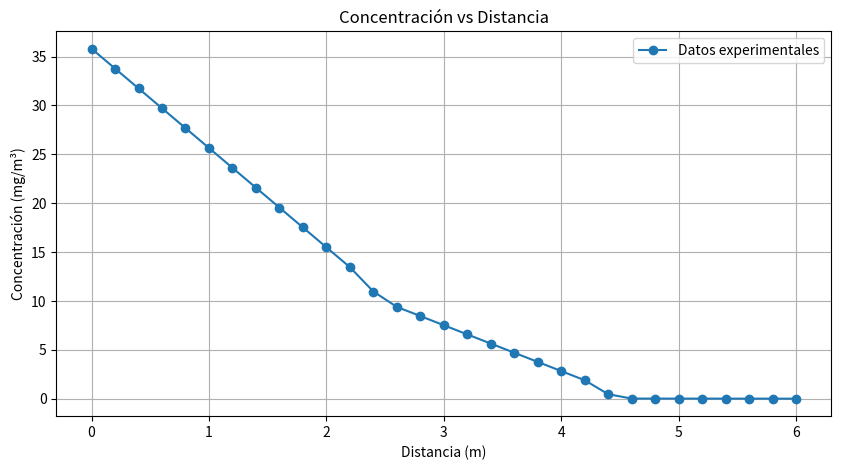
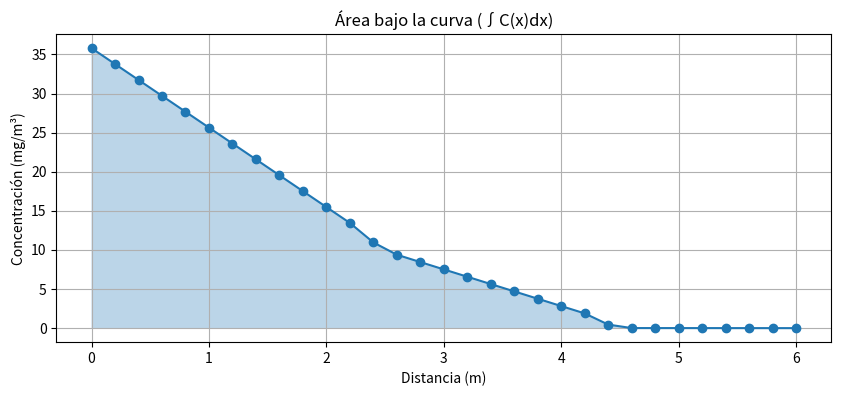

The matplotlib source for these figures, in order:
# proyecto_integracion_manual_final.py
# Métodos numéricos manuales: Trapecio, Simpson 1/3 y Simpson 3/8


import matplotlib.pyplot as plt

# --------------------------
# 1) Datos (31 puntos)
# --------------------------
x = [0,0.2,0.4,0.6,0.8,1.0,1.2,1.4,1.6,1.8,
     2.0,2.2,2.4,2.6,2.8,3.0,3.2,3.4,3.6,3.8,
     4.0,4.2,4.4,4.6,4.8,5.0,5.2,5.4,5.6,5.8,6.0]

C = [35.8026,33.7706,31.7389,29.707,27.6752,25.6435,23.6116,21.5799,19.5479,17.5162,
     15.4842,13.4525,10.963,9.3888,8.4511,7.5133,6.5756,5.6378,4.7001,3.7623,
     2.8246,1.8868,0.4571,0.0113,0.0101,0.0089,0.0076,0.0062,0.0049,0.0037,0.0025]

# --------------------------
# 2) Trapecio
# --------------------------
def trapecio(x, y):
    total = 0
    for i in range(len(x)-1):
        h = x[i+1] - x[i]
        total += h * (y[i] + y[i+1]) / 2
    return total

# --------------------------
# 3) Revisar malla uniforme
# --------------------------
def malla_uniforme(x, tol=1e-9):
    h0 = x[1] - x[0]
    for i in range(1, len(x)-1):
        if abs((x[i+1] - x[i]) - h0) > tol:
            return False, h0
    return True, h0

# --------------------------
# 4) Simpson 1/3
# --------------------------
def simpson_1_3(x, y):
    ok, h = malla_uniforme(x)
    if not ok:
        raise ValueError("Malla no uniforme")
    n = len(x) - 1
    if n % 2 != 0:
        raise ValueError("Simpson 1/3 requiere número de intervalos par")

    suma4 = sum(y[i] for i in range(1, n, 2))
    suma2 = sum(y[i] for i in range(2, n-1, 2))

    return (h/3) * (y[0] + y[-1] + 4*suma4 + 2*suma2)

# --------------------------
# 5) Simpson 3/8
# --------------------------
def simpson_3_8(x, y):
    ok, h = malla_uniforme(x)
    if not ok:
        raise ValueError("Malla no uniforme")
    n = len(x) - 1
    if n % 3 != 0:
        raise ValueError("Simpson 3/8 requiere múltiplo de 3")

    suma3 = 0
    suma2 = 0
    for i in range(1, n):
        if i % 3 == 0:
            suma2 += y[i]
        else:
            suma3 += y[i]

    return (3*h/8) * (y[0] + y[-1] + 3*suma3 + 2*suma2)

# --------------------------
# 6) Cálculos
# --------------------------
I_trap = trapecio(x, C)
I_s13  = simpson_1_3(x, C)
I_s38  = simpson_3_8(x, C)

print("\n=== RESULTADOS ===")
print("Trapecio     :", I_trap)
print("Simpson 1/3  :", I_s13)
print("Simpson 3/8  :", I_s38)

# --------------------------
# 7) Gráfica R2
# --------------------------
plt.figure(figsize=(10,5))
plt.plot(x, C, 'o-', label="Datos experimentales")
plt.xlabel("Distancia (m)")
plt.ylabel("Concentración (mg/m³)")
plt.title("Concentración vs Distancia")
plt.grid()
plt.legend()
plt.show()

# --------------------------
# 8) Área visual bajo la curva
# --------------------------
plt.figure(figsize=(10,4))
plt.plot(x, C, 'o-')
plt.fill_between(x, C, alpha=0.3)
plt.xlabel("Distancia (m)")
plt.ylabel("Concentración (mg/m³)")
plt.title("Área bajo la curva (∫C(x)dx)")
plt.grid()
plt.show()
